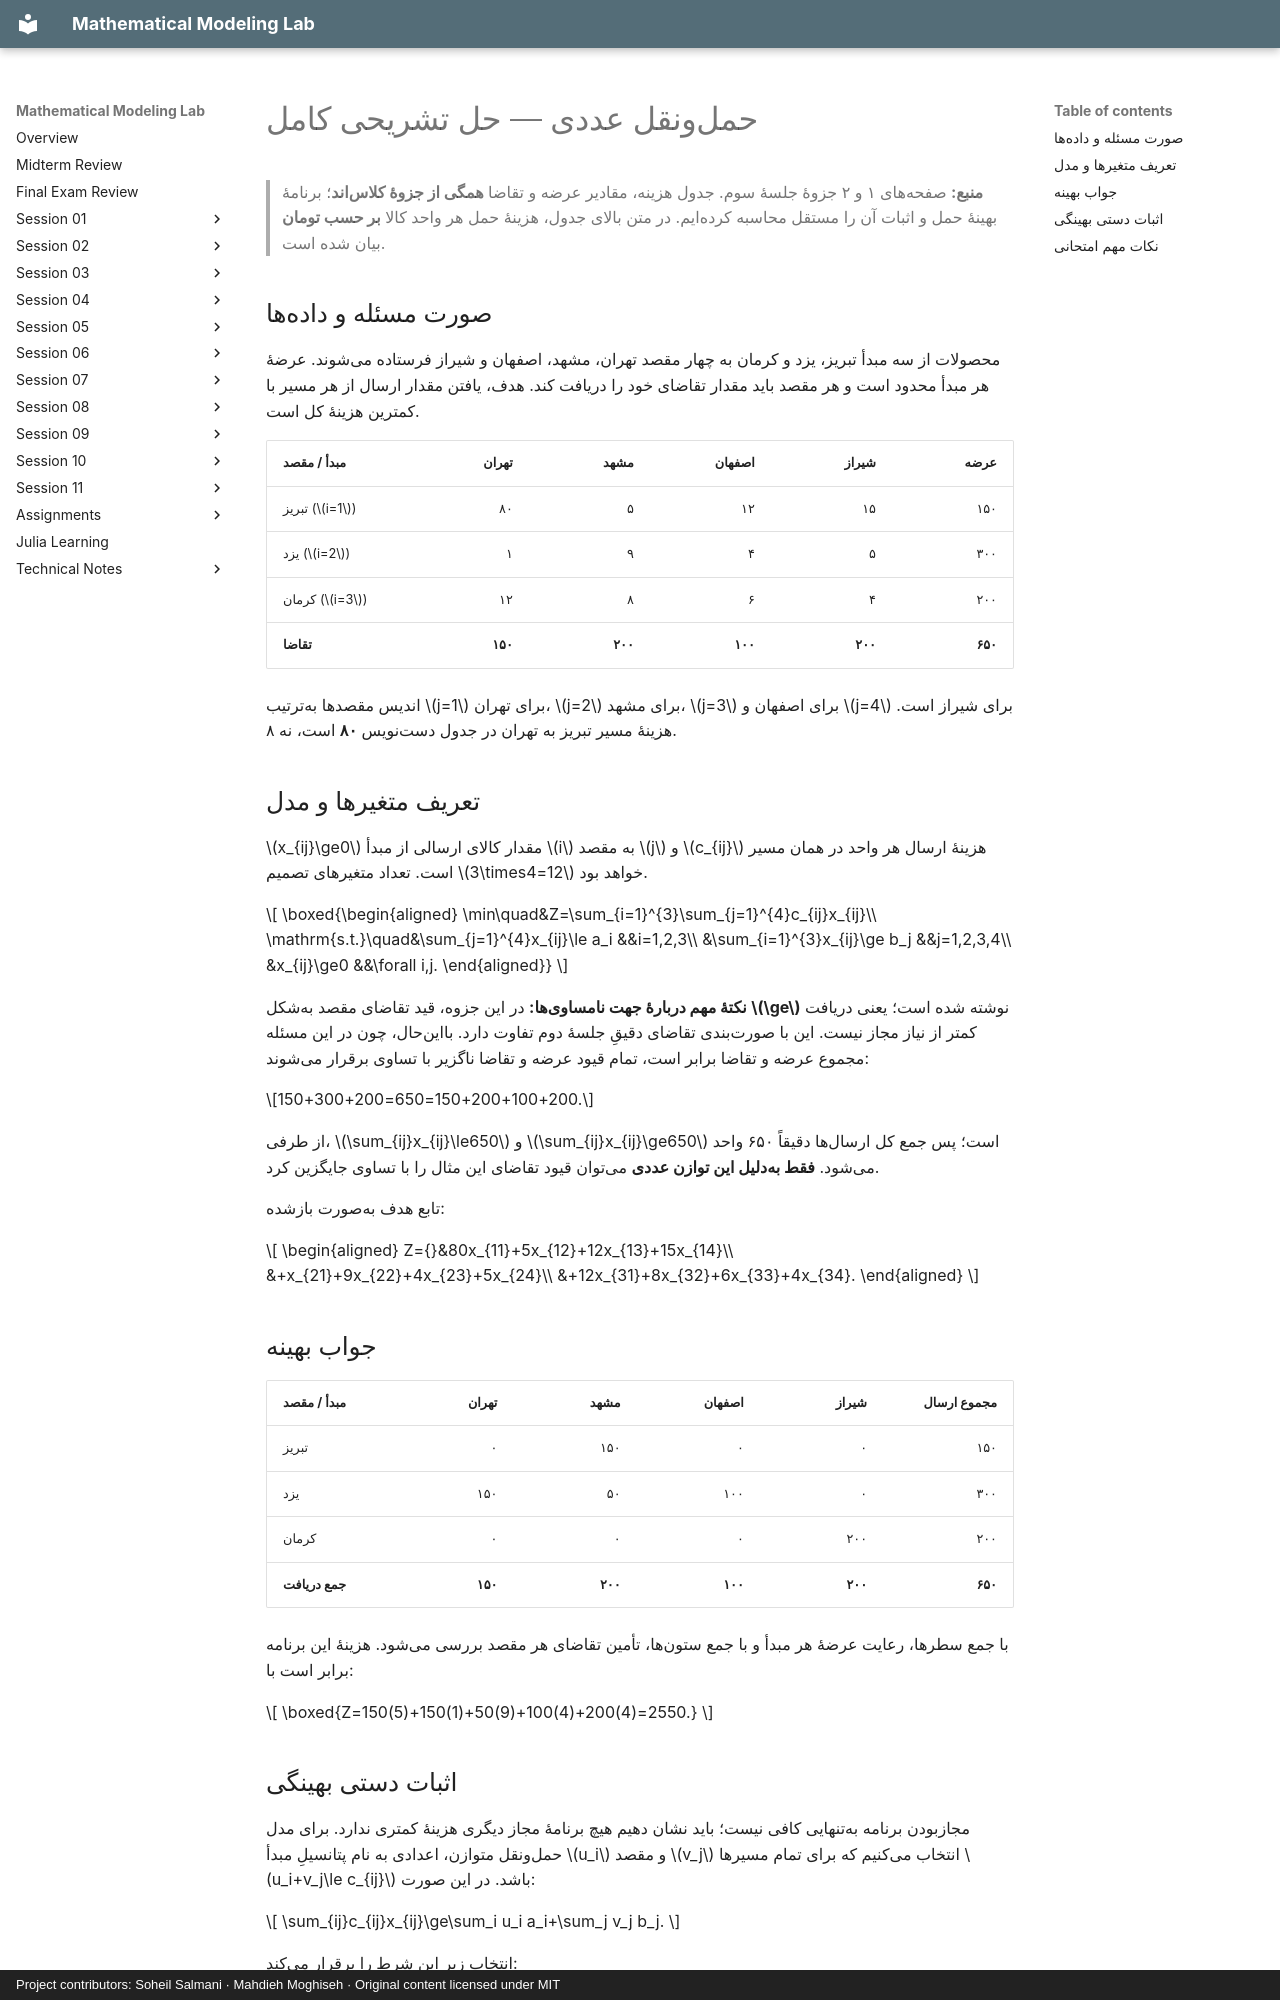

repository: SoheilGtex/mathematical-modeling-lab · page: session-03/transportation.fa/index.html · generator: mkdocs · copyright: Project contributors: Soheil Salmani · Mahdieh Moghiseh · Original content licensed under MIT

# حملونقل عددی — حل تشریحی کامل

> **منبع:** صفحههای ۱ و ۲ جزوهٔ جلسهٔ سوم. جدول هزینه، مقادیر عرضه و تقاضا **همگی از جزوهٔ کلاساند**؛ برنامهٔ بهینهٔ حمل و اثبات آن را مستقل محاسبه کردهایم. در متن بالای جدول، هزینهٔ حمل هر واحد کالا **بر حسب تومان** بیان شده است.

## صورت مسئله و دادهها

محصولات از سه مبدأ تبریز، یزد و کرمان به چهار مقصد تهران، مشهد، اصفهان و شیراز فرستاده میشوند. عرضهٔ هر مبدأ محدود است و هر مقصد باید مقدار تقاضای خود را دریافت کند. هدف، یافتن مقدار ارسال از هر مسیر با کمترین هزینهٔ کل است.

| مبدأ / مقصد | تهران | مشهد | اصفهان | شیراز | عرضه |
| --- | ---: | ---: | ---: | ---: | ---: |
| تبریز ($i=1$) | ۸۰ | ۵ | ۱۲ | ۱۵ | ۱۵۰ |
| یزد ($i=2$) | ۱ | ۹ | ۴ | ۵ | ۳۰۰ |
| کرمان ($i=3$) | ۱۲ | ۸ | ۶ | ۴ | ۲۰۰ |
| **تقاضا** | **۱۵۰** | **۲۰۰** | **۱۰۰** | **۲۰۰** | **۶۵۰** |

اندیس مقصدها بهترتیب $j=1$ برای تهران، $j=2$ برای مشهد، $j=3$ برای اصفهان و $j=4$ برای شیراز است. هزینهٔ مسیر تبریز به تهران در جدول دستنویس **۸۰** است، نه ۸.

## تعریف متغیرها و مدل

$x_{ij}\ge0$ مقدار کالای ارسالی از مبدأ $i$ به مقصد $j$ و $c_{ij}$ هزینهٔ ارسال هر واحد در همان مسیر است. تعداد متغیرهای تصمیم $3\times4=12$ خواهد بود.

$$
\boxed{\begin{aligned}
\min\quad&Z=\sum_{i=1}^{3}\sum_{j=1}^{4}c_{ij}x_{ij}\\
\mathrm{s.t.}\quad&\sum_{j=1}^{4}x_{ij}\le a_i &&i=1,2,3\\
&\sum_{i=1}^{3}x_{ij}\ge b_j &&j=1,2,3,4\\
&x_{ij}\ge0 &&\forall i,j.
\end{aligned}}
$$

**نکتهٔ مهم دربارهٔ جهت نامساویها:** در این جزوه، قید تقاضای مقصد بهشکل **$\ge$** نوشته شده است؛ یعنی دریافت کمتر از نیاز مجاز نیست. این با صورتبندی تقاضای دقیقِ جلسهٔ دوم تفاوت دارد. بااینحال، چون در این مسئله مجموع عرضه و تقاضا برابر است، تمام قیود عرضه و تقاضا ناگزیر با تساوی برقرار میشوند:

$$150+300+200=650=150+200+100+200.$$

از طرفی، $\sum_{ij}x_{ij}\le650$ و $\sum_{ij}x_{ij}\ge650$ است؛ پس جمع کل ارسالها دقیقاً ۶۵۰ واحد میشود. **فقط بهدلیل این توازن عددی** میتوان قیود تقاضای این مثال را با تساوی جایگزین کرد.

تابع هدف بهصورت بازشده:

$$
\begin{aligned}
Z={}&80x_{11}+5x_{12}+12x_{13}+15x_{14}\\
&+x_{21}+9x_{22}+4x_{23}+5x_{24}\\
&+12x_{31}+8x_{32}+6x_{33}+4x_{34}.
\end{aligned}
$$

## جواب بهینه

| مبدأ / مقصد | تهران | مشهد | اصفهان | شیراز | مجموع ارسال |
| --- | ---: | ---: | ---: | ---: | ---: |
| تبریز | ۰ | ۱۵۰ | ۰ | ۰ | ۱۵۰ |
| یزد | ۱۵۰ | ۵۰ | ۱۰۰ | ۰ | ۳۰۰ |
| کرمان | ۰ | ۰ | ۰ | ۲۰۰ | ۲۰۰ |
| **جمع دریافت** | **۱۵۰** | **۲۰۰** | **۱۰۰** | **۲۰۰** | **۶۵۰** |

با جمع سطرها، رعایت عرضهٔ هر مبدأ و با جمع ستونها، تأمین تقاضای هر مقصد بررسی میشود. هزینهٔ این برنامه برابر است با:

$$
\boxed{Z=150(5)+150(1)+50(9)+100(4)+200(4)=2550.}
$$
